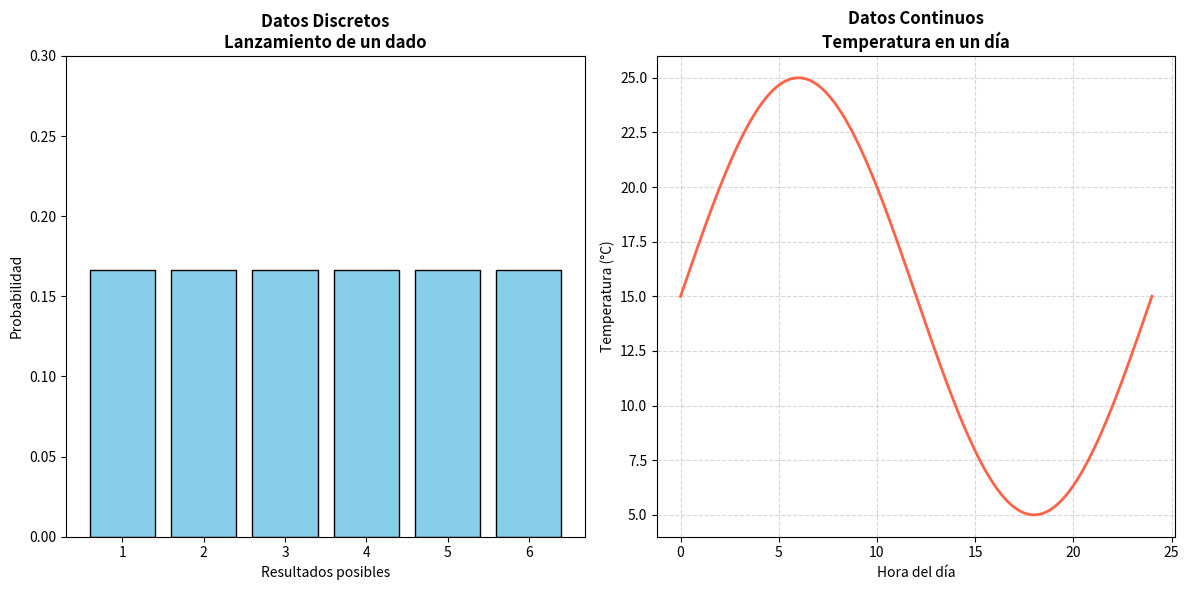

Python code for this plot:
import matplotlib.pyplot as plt
import numpy as np

# Configuración general
plt.figure(figsize=(12, 6))

# --- Gráfico DISCRETO (Dado) ---
plt.subplot(1, 2, 1)  # 1 fila, 2 columnas, primer gráfico

resultados = [1, 2, 3, 4, 5, 6]
probabilidad = [1/6] * 6  # Probabilidad uniforme

plt.bar(resultados, probabilidad, color='skyblue', edgecolor='black', width=0.8)
plt.title("Datos Discretos\nLanzamiento de un dado", fontweight='bold')
plt.xlabel("Resultados posibles")
plt.ylabel("Probabilidad")
plt.ylim(0, 0.3)

# --- Gráfico CONTINUO (Temperatura) ---
plt.subplot(1, 2, 2)  # 1 fila, 2 columnas, segundo gráfico

horas = np.linspace(0, 24, 1000)  # 1000 puntos entre 0 y 24
temperatura = 15 + 10 * np.sin(2 * np.pi * horas / 24)  # Simulación de temperatura

plt.plot(horas, temperatura, color='tomato', linewidth=2)
plt.title("Datos Continuos\nTemperatura en un día", fontweight='bold')
plt.xlabel("Hora del día")
plt.ylabel("Temperatura (°C)")
plt.grid(True, linestyle='--', alpha=0.5)

# Ajustes finales
plt.tight_layout()  # Evita solapamiento
plt.show()